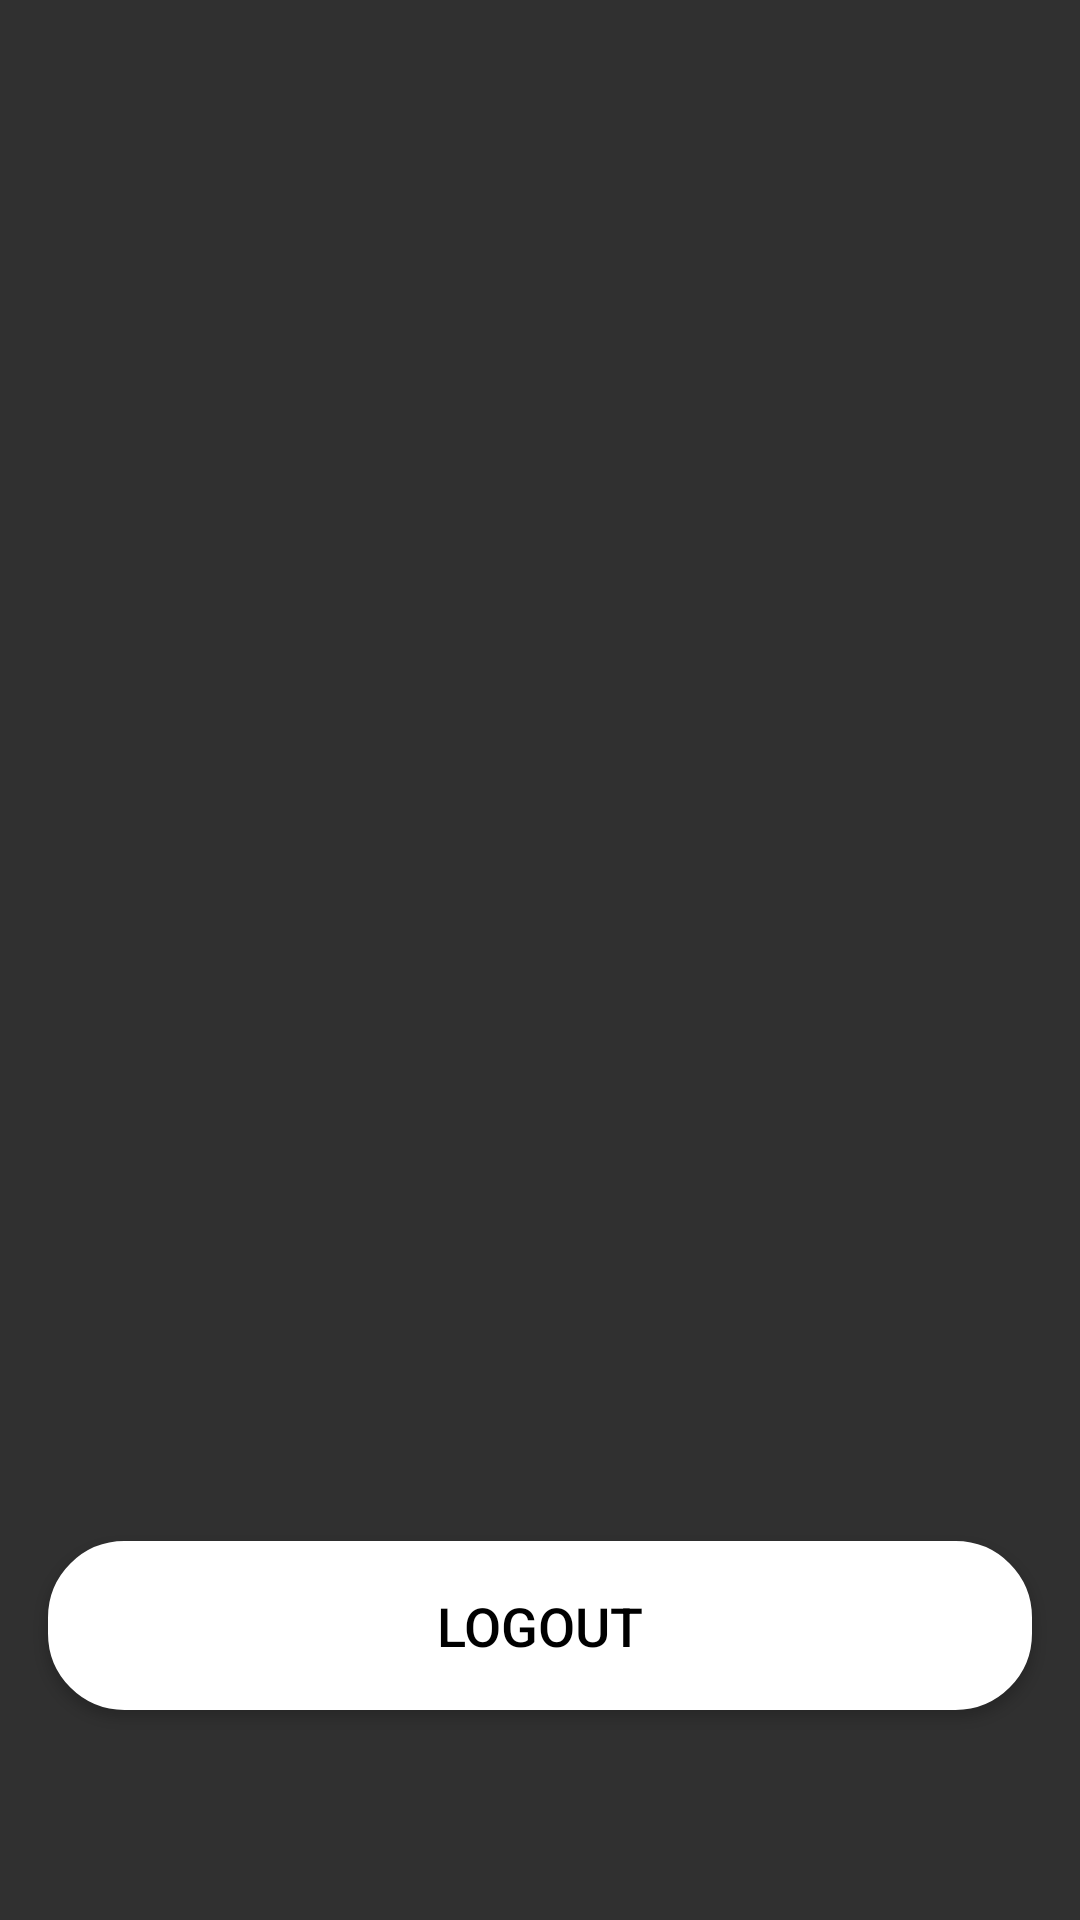

This screen was rendered from an Android layout file. Write that file and the resources it references.
<!-- AndroidManifest.xml: application theme Theme.AppCompat.NoActionBar -->
<!-- res/layout/activity_main.xml -->
<?xml version="1.0" encoding="utf-8"?>
<RelativeLayout xmlns:android="http://schemas.android.com/apk/res/android"
xmlns:app="http://schemas.android.com/apk/res-auto"
xmlns:tools="http://schemas.android.com/tools"
android:layout_width="match_parent"
android:layout_height="match_parent">


<Button
    android:id="@+id/btn_logout"
    android:text="Logout"
    android:textColor="@color/black"
    android:textSize="18sp"
    android:layout_width="match_parent"
    android:layout_height="wrap_content"
    android:layout_marginBottom="70dp"
    android:layout_marginRight="16dp"
    android:layout_marginLeft="16dp"
    android:background="@drawable/btn_white_bg"
    android:padding="16dp"
    android:layout_alignParentBottom="true"/>

</RelativeLayout>
<!-- resources referenced by this layout -->
<resources>
  <color name="black">#000000</color>
  <!-- drawable btn_white_bg (drawable) -->
  <?xml version="1.0" encoding="utf-8"?>
  <selector xmlns:android="http://schemas.android.com/apk/res/android" >
      <item>
          <shape android:shape="rectangle"  >
              <corners android:radius="25dip" />
              <stroke android:width="1dip"
                  android:color="#fff"/>
              <gradient android:angle="-90"
                  android:centerColor="#fff"
                  android:endColor="#fff"
                  android:startColor="#fff"/>
          </shape>
      </item>
  </selector>
</resources>
